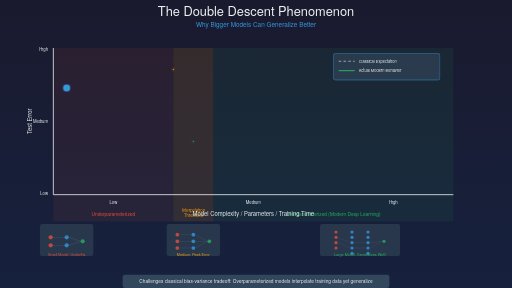
t = 0.00 s
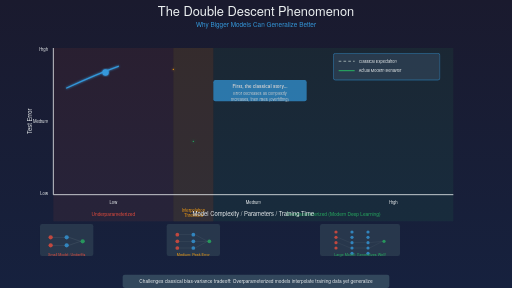
t = 1.75 s
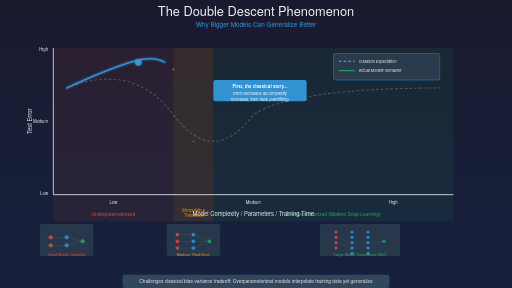
t = 3.25 s
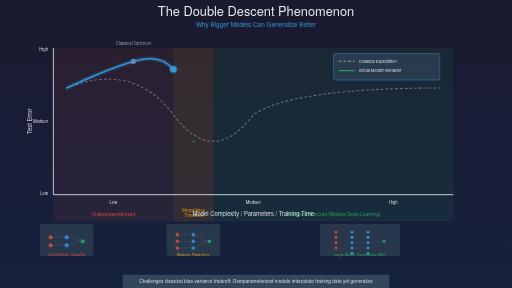
t = 5.00 s
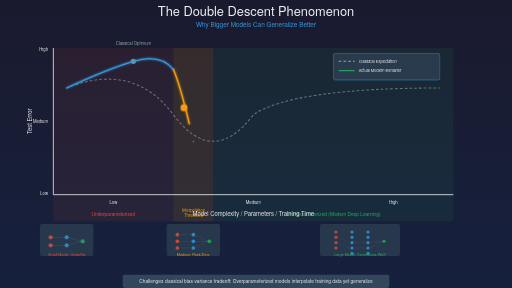
t = 6.60 s
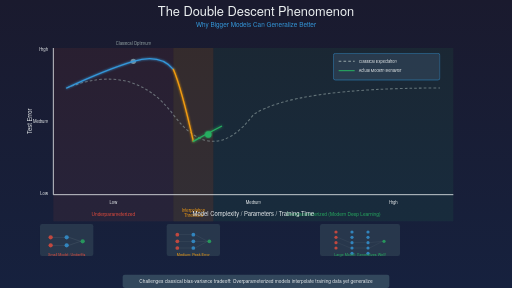
t = 8.30 s

The animated SVG that drew these frames (rendered in a browser with its animation timeline set to each time). Animation: 13 SMIL elements (animate=13); frames cover the first 8.30 s, repeats indefinitely.

<?xml version="1.0" encoding="UTF-8"?>
<svg xmlns="http://www.w3.org/2000/svg" xmlns:xlink="http://www.w3.org/1999/xlink"
     viewBox="0 0 1920 1080" width="1920" height="1080">

  <defs>
    <!-- Gradient for background -->
    <linearGradient id="bgGradient" x1="0%" y1="0%" x2="0%" y2="100%">
      <stop offset="0%" style="stop-color:#1a1a2e;stop-opacity:1"/>
      <stop offset="100%" style="stop-color:#16213e;stop-opacity:1"/>
    </linearGradient>

    <!-- Glow effects -->
    <filter id="glow">
      <feGaussianBlur stdDeviation="4" result="coloredBlur"/>
      <feMerge>
        <feMergeNode in="coloredBlur"/>
        <feMergeNode in="SourceGraphic"/>
      </feMerge>
    </filter>

    <filter id="strongGlow">
      <feGaussianBlur stdDeviation="6" result="coloredBlur"/>
      <feMerge>
        <feMergeNode in="coloredBlur"/>
        <feMergeNode in="SourceGraphic"/>
      </feMerge>
    </filter>

    <!-- Arrow markers -->
    <marker id="arrowRed" markerWidth="10" markerHeight="10"
            refX="9" refY="3" orient="auto">
      <polygon points="0 0, 10 3, 0 6" fill="#E74C3C"/>
    </marker>

    <marker id="arrowGreen" markerWidth="10" markerHeight="10"
            refX="9" refY="3" orient="auto">
      <polygon points="0 0, 10 3, 0 6" fill="#27AE60"/>
    </marker>
  </defs>

  <!-- Background -->
  <rect width="1920" height="1080" fill="url(#bgGradient)"/>

  <!-- Title and subtitle -->
  <g id="title-section">
    <text x="960" y="60" font-family="'Helvetica Neue', Arial, sans-serif"
          font-size="48" font-weight="300" fill="#ECF0F1" text-anchor="middle">
      The Double Descent Phenomenon
    </text>
    <text x="960" y="100" font-family="'Helvetica Neue', Arial, sans-serif"
          font-size="24" font-weight="300" fill="#3498DB" text-anchor="middle">
      Why Bigger Models Can Generalize Better
    </text>
  </g>

  <!-- Main plot area -->
  <g id="main-plot" transform="translate(200, 180)">
    <!-- Plot background with regime zones -->
    <g id="regime-zones">
      <!-- Underparameterized regime -->
      <rect x="0" y="0" width="450" height="650" fill="#E74C3C" opacity="0.08"/>
      <text x="225" y="630" font-family="'Helvetica Neue', Arial, sans-serif"
            font-size="18" font-weight="500" fill="#E74C3C" text-anchor="middle">
        Underparameterized
      </text>

      <!-- Interpolation threshold -->
      <rect x="450" y="0" width="150" height="650" fill="#F39C12" opacity="0.12"/>
      <text x="525" y="615" font-family="'Helvetica Neue', Arial, sans-serif"
            font-size="16" font-weight="500" fill="#F39C12" text-anchor="middle">
        Interpolation
      </text>
      <text x="525" y="635" font-family="'Helvetica Neue', Arial, sans-serif"
            font-size="16" font-weight="500" fill="#F39C12" text-anchor="middle">
        Threshold
      </text>

      <!-- Overparameterized regime -->
      <rect x="600" y="0" width="900" height="650" fill="#27AE60" opacity="0.08"/>
      <text x="1050" y="630" font-family="'Helvetica Neue', Arial, sans-serif"
            font-size="18" font-weight="500" fill="#27AE60" text-anchor="middle">
        Overparameterized (Modern Deep Learning)
      </text>
    </g>

    <!-- Axes -->
    <g id="axes">
      <!-- Y-axis -->
      <line x1="0" y1="0" x2="0" y2="550" stroke="#ECF0F1" stroke-width="3"/>

      <!-- Y-axis labels -->
      <text x="-20" y="10" font-family="'Helvetica Neue', Arial, sans-serif"
            font-size="16" fill="#ECF0F1" text-anchor="end">High</text>
      <text x="-20" y="280" font-family="'Helvetica Neue', Arial, sans-serif"
            font-size="16" fill="#ECF0F1" text-anchor="end">Medium</text>
      <text x="-20" y="550" font-family="'Helvetica Neue', Arial, sans-serif"
            font-size="16" fill="#ECF0F1" text-anchor="end">Low</text>

      <!-- Y-axis title -->
      <text x="-80" y="275" font-family="'Helvetica Neue', Arial, sans-serif"
            font-size="22" font-weight="500" fill="#ECF0F1" text-anchor="middle"
            transform="rotate(-90, -80, 275)">
        Test Error
      </text>

      <!-- X-axis -->
      <line x1="0" y1="550" x2="1500" y2="550" stroke="#ECF0F1" stroke-width="3"/>

      <!-- X-axis labels -->
      <text x="225" y="585" font-family="'Helvetica Neue', Arial, sans-serif"
            font-size="16" fill="#ECF0F1" text-anchor="middle">Low</text>
      <text x="750" y="585" font-family="'Helvetica Neue', Arial, sans-serif"
            font-size="16" fill="#ECF0F1" text-anchor="middle">Medium</text>
      <text x="1275" y="585" font-family="'Helvetica Neue', Arial, sans-serif"
            font-size="16" fill="#ECF0F1" text-anchor="middle">High</text>

      <!-- X-axis title -->
      <text x="750" y="630" font-family="'Helvetica Neue', Arial, sans-serif"
            font-size="22" font-weight="500" fill="#ECF0F1" text-anchor="middle">
        Model Complexity / Parameters / Training Time
      </text>
    </g>

    <!-- Classical expectation (dotted U-curve) -->
    <g id="classical-curve">
      <path d="M 50,150 Q 300,50 450,250 Q 600,450 750,250 Q 900,150 1450,150"
            fill="none" stroke="#95A5A6" stroke-width="4"
            stroke-dasharray="10,8" opacity="0.6">
        <animate attributeName="opacity"
                 values="0;0;0.6;0.6;0.6;0.6;0.6;0.6;0.6"
                 keyTimes="0;0.1;0.2;0.3;0.4;0.5;0.6;0.8;1"
                 dur="20s"
                 repeatCount="indefinite"/>
      </path>

      <!-- Classical optimum marker -->
      <g opacity="0">
        <circle cx="300" cy="50" r="10" fill="#95A5A6" opacity="0.8"/>
        <text x="300" y="-10" font-family="'Helvetica Neue', Arial, sans-serif"
              font-size="16" font-weight="500" fill="#95A5A6" text-anchor="middle">
          Classical Optimum
        </text>

        <animate attributeName="opacity"
                 values="0;0;0;1;1;1;1;1;1"
                 keyTimes="0;0.15;0.2;0.25;0.3;0.5;0.6;0.8;1"
                 dur="20s"
                 repeatCount="indefinite"/>
      </g>
    </g>

    <!-- Actual double descent curve (solid line) - animated drawing -->
    <g id="double-descent-curve">
      <!-- First descent (classical U-curve part) -->
      <path id="curve-part1" d="M 50,150 Q 200,80 300,50 Q 400,20 450,80"
            fill="none" stroke="#3498DB" stroke-width="5"
            stroke-linecap="round" filter="url(#glow)">
        <animate attributeName="stroke-dasharray"
                 values="0,600;600,0;600,0"
                 keyTimes="0;0.25;1"
                 dur="20s"
                 repeatCount="indefinite"/>
      </path>

      <!-- Rise to interpolation threshold -->
      <path id="curve-part2" d="M 450,80 Q 480,150 525,350"
            fill="none" stroke="#F39C12" stroke-width="5"
            stroke-linecap="round" filter="url(#glow)">
        <animate attributeName="stroke-dasharray"
                 values="0,400;0,400;400,0;400,0"
                 keyTimes="0;0.25;0.4;1"
                 dur="20s"
                 repeatCount="indefinite"/>
      </path>

      <!-- Second descent (the surprise!) -->
      <path id="curve-part3" d="M 525,350 Q 700,250 900,180 Q 1100,120 1450,80"
            fill="none" stroke="#27AE60" stroke-width="5"
            stroke-linecap="round" filter="url(#strongGlow)">
        <animate attributeName="stroke-dasharray"
                 values="0,1200;0,1200;0,1200;1200,0;1200,0"
                 keyTimes="0;0.25;0.4;0.55;1"
                 dur="20s"
                 repeatCount="indefinite"/>
      </path>

      <!-- Animated tracing ball -->
      <circle r="12" fill="#FFFFFF" filter="url(#glow)">
        <!-- X position animation -->
        <animate attributeName="cx"
                 values="50;300;450;525;900;1450;1450;1450;50"
                 keyTimes="0;0.15;0.25;0.4;0.5;0.6;0.75;0.9;1"
                 dur="20s"
                 repeatCount="indefinite"/>

        <!-- Y position animation -->
        <animate attributeName="cy"
                 values="150;50;80;350;180;80;80;80;150"
                 keyTimes="0;0.15;0.25;0.4;0.5;0.6;0.75;0.9;1"
                 dur="20s"
                 repeatCount="indefinite"/>

        <!-- Color change -->
        <animate attributeName="fill"
                 values="#3498DB;#3498DB;#F39C12;#F39C12;#27AE60;#27AE60;#27AE60;#27AE60;#3498DB"
                 keyTimes="0;0.25;0.26;0.4;0.41;0.6;0.75;0.9;1"
                 dur="20s"
                 repeatCount="indefinite"/>
      </circle>
    </g>

    <!-- Key point annotations -->
    <g id="annotations">
      <!-- Interpolation threshold peak -->
      <g opacity="0">
        <circle cx="525" cy="350" r="10" fill="#F39C12" stroke="#FFFFFF" stroke-width="2"/>
        <line x1="525" y1="370" x2="525" y2="450" stroke="#F39C12" stroke-width="2"
              marker-end="url(#arrowRed)"/>
        <rect x="425" y="460" width="200" height="60" rx="8" fill="#F39C12" opacity="0.95"/>
        <text x="525" y="485" font-family="'Helvetica Neue', Arial, sans-serif"
              font-size="16" font-weight="600" fill="#FFFFFF" text-anchor="middle">
          Peak Error
        </text>
        <text x="525" y="508" font-family="'Helvetica Neue', Arial, sans-serif"
              font-size="13" fill="#FFFFFF" text-anchor="middle">
          Model barely fits data
        </text>

        <animate attributeName="opacity"
                 values="0;0;0;0;0;1;1;1;1;1;1"
                 keyTimes="0;0.25;0.35;0.4;0.42;0.45;0.5;0.6;0.75;0.9;1"
                 dur="20s"
                 repeatCount="indefinite"/>
      </g>

      <!-- Modern optimum -->
      <g opacity="0">
        <circle cx="1200" cy="100" r="10" fill="#27AE60" stroke="#FFFFFF" stroke-width="2"/>
        <line x1="1200" y1="80" x2="1200" y2="20" stroke="#27AE60" stroke-width="2"
              marker-end="url(#arrowGreen)"/>
        <rect x="1100" y="-65" width="200" height="60" rx="8" fill="#27AE60" opacity="0.95"/>
        <text x="1200" y="-40" font-family="'Helvetica Neue', Arial, sans-serif"
              font-size="16" font-weight="600" fill="#FFFFFF" text-anchor="middle">
          Modern Optimum
        </text>
        <text x="1200" y="-17" font-family="'Helvetica Neue', Arial, sans-serif"
              font-size="13" fill="#FFFFFF" text-anchor="middle">
          Better than classical!
        </text>

        <animate attributeName="opacity"
                 values="0;0;0;0;0;0;0;1;1;1;1"
                 keyTimes="0;0.4;0.45;0.5;0.55;0.6;0.62;0.65;0.75;0.9;1"
                 dur="20s"
                 repeatCount="indefinite"/>
      </g>
    </g>

    <!-- Legend -->
    <g id="legend" transform="translate(1050, 20)">
      <rect x="0" y="0" width="400" height="100" rx="8" fill="#2C3E50" opacity="0.9"
            stroke="#3498DB" stroke-width="2"/>

      <!-- Classical expectation -->
      <line x1="20" y1="30" x2="80" y2="30" stroke="#95A5A6" stroke-width="4"
            stroke-dasharray="10,8"/>
      <text x="95" y="35" font-family="'Helvetica Neue', Arial, sans-serif"
            font-size="15" fill="#ECF0F1">
        Classical Expectation
      </text>

      <!-- Actual behavior -->
      <line x1="20" y1="65" x2="80" y2="65" stroke="#27AE60" stroke-width="4"/>
      <text x="95" y="70" font-family="'Helvetica Neue', Arial, sans-serif"
            font-size="15" fill="#ECF0F1">
        Actual Modern Behavior
      </text>
    </g>
  </g>

  <!-- Model illustrations at bottom -->
  <g id="model-illustrations" transform="translate(0, 880)">
    <!-- Small model (underparameterized) -->
    <g transform="translate(250, 0)">
      <rect x="-100" y="-40" width="200" height="120" rx="8" fill="#2C3E50" opacity="0.8"/>

      <!-- Simple neural network -->
      <g id="small-network">
        <!-- Input layer -->
        <circle cx="-60" cy="10" r="8" fill="#E74C3C" opacity="0.8"/>
        <circle cx="-60" cy="40" r="8" fill="#E74C3C" opacity="0.8"/>

        <!-- Hidden layer (few neurons) -->
        <circle cx="0" cy="10" r="8" fill="#3498DB" opacity="0.8"/>
        <circle cx="0" cy="40" r="8" fill="#3498DB" opacity="0.8"/>

        <!-- Output layer -->
        <circle cx="60" cy="25" r="8" fill="#27AE60" opacity="0.8"/>

        <!-- Connections -->
        <line x1="-52" y1="10" x2="-8" y2="10" stroke="#95A5A6" stroke-width="1" opacity="0.5"/>
        <line x1="-52" y1="40" x2="-8" y2="40" stroke="#95A5A6" stroke-width="1" opacity="0.5"/>
        <line x1="8" y1="10" x2="52" y2="25" stroke="#95A5A6" stroke-width="1" opacity="0.5"/>
        <line x1="8" y1="40" x2="52" y2="25" stroke="#95A5A6" stroke-width="1" opacity="0.5"/>
      </g>

      <text x="0" y="80" font-family="'Helvetica Neue', Arial, sans-serif"
            font-size="14" fill="#E74C3C" text-anchor="middle" font-weight="500">
        Small Model: Underfits
      </text>
    </g>

    <!-- Medium model (interpolation threshold) -->
    <g transform="translate(725, 0)">
      <rect x="-100" y="-40" width="200" height="120" rx="8" fill="#2C3E50" opacity="0.8"/>

      <!-- Medium neural network -->
      <g id="medium-network">
        <!-- Input layer -->
        <circle cx="-60" cy="0" r="7" fill="#E74C3C" opacity="0.8"/>
        <circle cx="-60" cy="25" r="7" fill="#E74C3C" opacity="0.8"/>
        <circle cx="-60" cy="50" r="7" fill="#E74C3C" opacity="0.8"/>

        <!-- Hidden layer -->
        <circle cx="0" cy="0" r="7" fill="#3498DB" opacity="0.8"/>
        <circle cx="0" cy="25" r="7" fill="#3498DB" opacity="0.8"/>
        <circle cx="0" cy="50" r="7" fill="#3498DB" opacity="0.8"/>

        <!-- Output layer -->
        <circle cx="60" cy="25" r="7" fill="#27AE60" opacity="0.8"/>

        <!-- Dense connections -->
        <line x1="-53" y1="0" x2="-7" y2="0" stroke="#95A5A6" stroke-width="1" opacity="0.4"/>
        <line x1="-53" y1="25" x2="-7" y2="25" stroke="#95A5A6" stroke-width="1" opacity="0.4"/>
        <line x1="-53" y1="50" x2="-7" y2="50" stroke="#95A5A6" stroke-width="1" opacity="0.4"/>
        <line x1="7" y1="0" x2="53" y2="25" stroke="#95A5A6" stroke-width="1" opacity="0.4"/>
        <line x1="7" y1="25" x2="53" y2="25" stroke="#95A5A6" stroke-width="1" opacity="0.4"/>
        <line x1="7" y1="50" x2="53" y2="25" stroke="#95A5A6" stroke-width="1" opacity="0.4"/>
      </g>

      <text x="0" y="80" font-family="'Helvetica Neue', Arial, sans-serif"
            font-size="14" fill="#F39C12" text-anchor="middle" font-weight="500">
        Medium: Peak Error
      </text>
    </g>

    <!-- Large model (overparameterized) -->
    <g transform="translate(1350, 0)">
      <rect x="-150" y="-40" width="300" height="120" rx="8" fill="#2C3E50" opacity="0.8"/>

      <!-- Large neural network -->
      <g id="large-network">
        <!-- Input layer -->
        <circle cx="-90" cy="-10" r="6" fill="#E74C3C" opacity="0.8"/>
        <circle cx="-90" cy="10" r="6" fill="#E74C3C" opacity="0.8"/>
        <circle cx="-90" cy="30" r="6" fill="#E74C3C" opacity="0.8"/>
        <circle cx="-90" cy="50" r="6" fill="#E74C3C" opacity="0.8"/>

        <!-- Hidden layer 1 (many neurons) -->
        <circle cx="-30" cy="-10" r="6" fill="#3498DB" opacity="0.8"/>
        <circle cx="-30" cy="10" r="6" fill="#3498DB" opacity="0.8"/>
        <circle cx="-30" cy="30" r="6" fill="#3498DB" opacity="0.8"/>
        <circle cx="-30" cy="50" r="6" fill="#3498DB" opacity="0.8"/>
        <circle cx="-30" cy="70" r="6" fill="#3498DB" opacity="0.8"/>

        <!-- Hidden layer 2 -->
        <circle cx="30" cy="-10" r="6" fill="#3498DB" opacity="0.8"/>
        <circle cx="30" cy="10" r="6" fill="#3498DB" opacity="0.8"/>
        <circle cx="30" cy="30" r="6" fill="#3498DB" opacity="0.8"/>
        <circle cx="30" cy="50" r="6" fill="#3498DB" opacity="0.8"/>
        <circle cx="30" cy="70" r="6" fill="#3498DB" opacity="0.8"/>

        <!-- Output layer -->
        <circle cx="90" cy="25" r="6" fill="#27AE60" opacity="0.8"/>

        <!-- Many connections (represented sparsely for clarity) -->
        <line x1="-84" y1="10" x2="-36" y2="30" stroke="#95A5A6" stroke-width="1" opacity="0.3"/>
        <line x1="-84" y1="30" x2="-36" y2="50" stroke="#95A5A6" stroke-width="1" opacity="0.3"/>
        <line x1="-24" y1="30" x2="24" y2="30" stroke="#95A5A6" stroke-width="1" opacity="0.3"/>
        <line x1="-24" y1="50" x2="24" y2="50" stroke="#95A5A6" stroke-width="1" opacity="0.3"/>
        <line x1="36" y1="30" x2="84" y2="25" stroke="#95A5A6" stroke-width="1" opacity="0.3"/>
        <line x1="36" y1="50" x2="84" y2="25" stroke="#95A5A6" stroke-width="1" opacity="0.3"/>
      </g>

      <text x="0" y="80" font-family="'Helvetica Neue', Arial, sans-serif"
            font-size="14" fill="#27AE60" text-anchor="middle" font-weight="500">
        Large Model: Generalizes Well!
      </text>
    </g>
  </g>

  <!-- Bottom insight panel -->
  <g id="bottom-insight" transform="translate(960, 1030)">
    <rect x="-500" y="0" width="1000" height="50" rx="8" fill="#34495E" opacity="0.95"/>

    <text x="0" y="32" font-family="'Helvetica Neue', Arial, sans-serif"
          font-size="18" font-weight="500" fill="#ECF0F1" text-anchor="middle">
      Challenges classical bias-variance tradeoff: Overparameterized models interpolate training data yet generalize
    </text>
  </g>

  <!-- Animated text callouts -->
  <g id="callout-1" opacity="0">
    <rect x="800" y="300" width="350" height="80" rx="8" fill="#3498DB" opacity="0.95"/>
    <text x="975" y="330" font-family="'Helvetica Neue', Arial, sans-serif"
          font-size="17" font-weight="600" fill="#FFFFFF" text-anchor="middle">
      First, the classical story...
    </text>
    <text x="975" y="358" font-family="'Helvetica Neue', Arial, sans-serif"
          font-size="15" fill="#FFFFFF" text-anchor="middle">
      Error decreases as complexity
    </text>
    <text x="975" y="378" font-family="'Helvetica Neue', Arial, sans-serif"
          font-size="15" fill="#FFFFFF" text-anchor="middle">
      increases, then rises (overfitting)
    </text>

    <animate attributeName="opacity"
             values="0;0;1;1;0;0;0;0;0"
             keyTimes="0;0.05;0.1;0.2;0.25;0.4;0.6;0.8;1"
             dur="20s"
             repeatCount="indefinite"/>
  </g>

  <g id="callout-2" opacity="0">
    <rect x="200" y="300" width="350" height="80" rx="8" fill="#F39C12" opacity="0.95"/>
    <text x="375" y="330" font-family="'Helvetica Neue', Arial, sans-serif"
          font-size="17" font-weight="600" fill="#FFFFFF" text-anchor="middle">
      The critical point...
    </text>
    <text x="375" y="358" font-family="'Helvetica Neue', Arial, sans-serif"
          font-size="15" fill="#FFFFFF" text-anchor="middle">
      Model just barely fits all
    </text>
    <text x="375" y="378" font-family="'Helvetica Neue', Arial, sans-serif"
          font-size="15" fill="#FFFFFF" text-anchor="middle">
      training points (worst error!)
    </text>

    <animate attributeName="opacity"
             values="0;0;0;0;0;1;1;0;0;0"
             keyTimes="0;0.25;0.35;0.4;0.45;0.48;0.55;0.6;0.8;1"
             dur="20s"
             repeatCount="indefinite"/>
  </g>

  <g id="callout-3" opacity="0">
    <rect x="1100" y="200" width="380" height="100" rx="8" fill="#27AE60" opacity="0.95"/>
    <text x="1290" y="230" font-family="'Helvetica Neue', Arial, sans-serif"
          font-size="18" font-weight="700" fill="#FFFFFF" text-anchor="middle">
      The SURPRISE! Second descent
    </text>
    <text x="1290" y="258" font-family="'Helvetica Neue', Arial, sans-serif"
          font-size="15" fill="#FFFFFF" text-anchor="middle">
      Adding MORE parameters improves
    </text>
    <text x="1290" y="278" font-family="'Helvetica Neue', Arial, sans-serif"
          font-size="15" fill="#FFFFFF" text-anchor="middle">
      generalization! Modern ML lives here.
    </text>

    <animate attributeName="opacity"
             values="0;0;0;0;0;0;0;1;1;1;1"
             keyTimes="0;0.4;0.45;0.5;0.55;0.6;0.62;0.65;0.75;0.9;1"
             dur="20s"
             repeatCount="indefinite"/>
  </g>

</svg>
